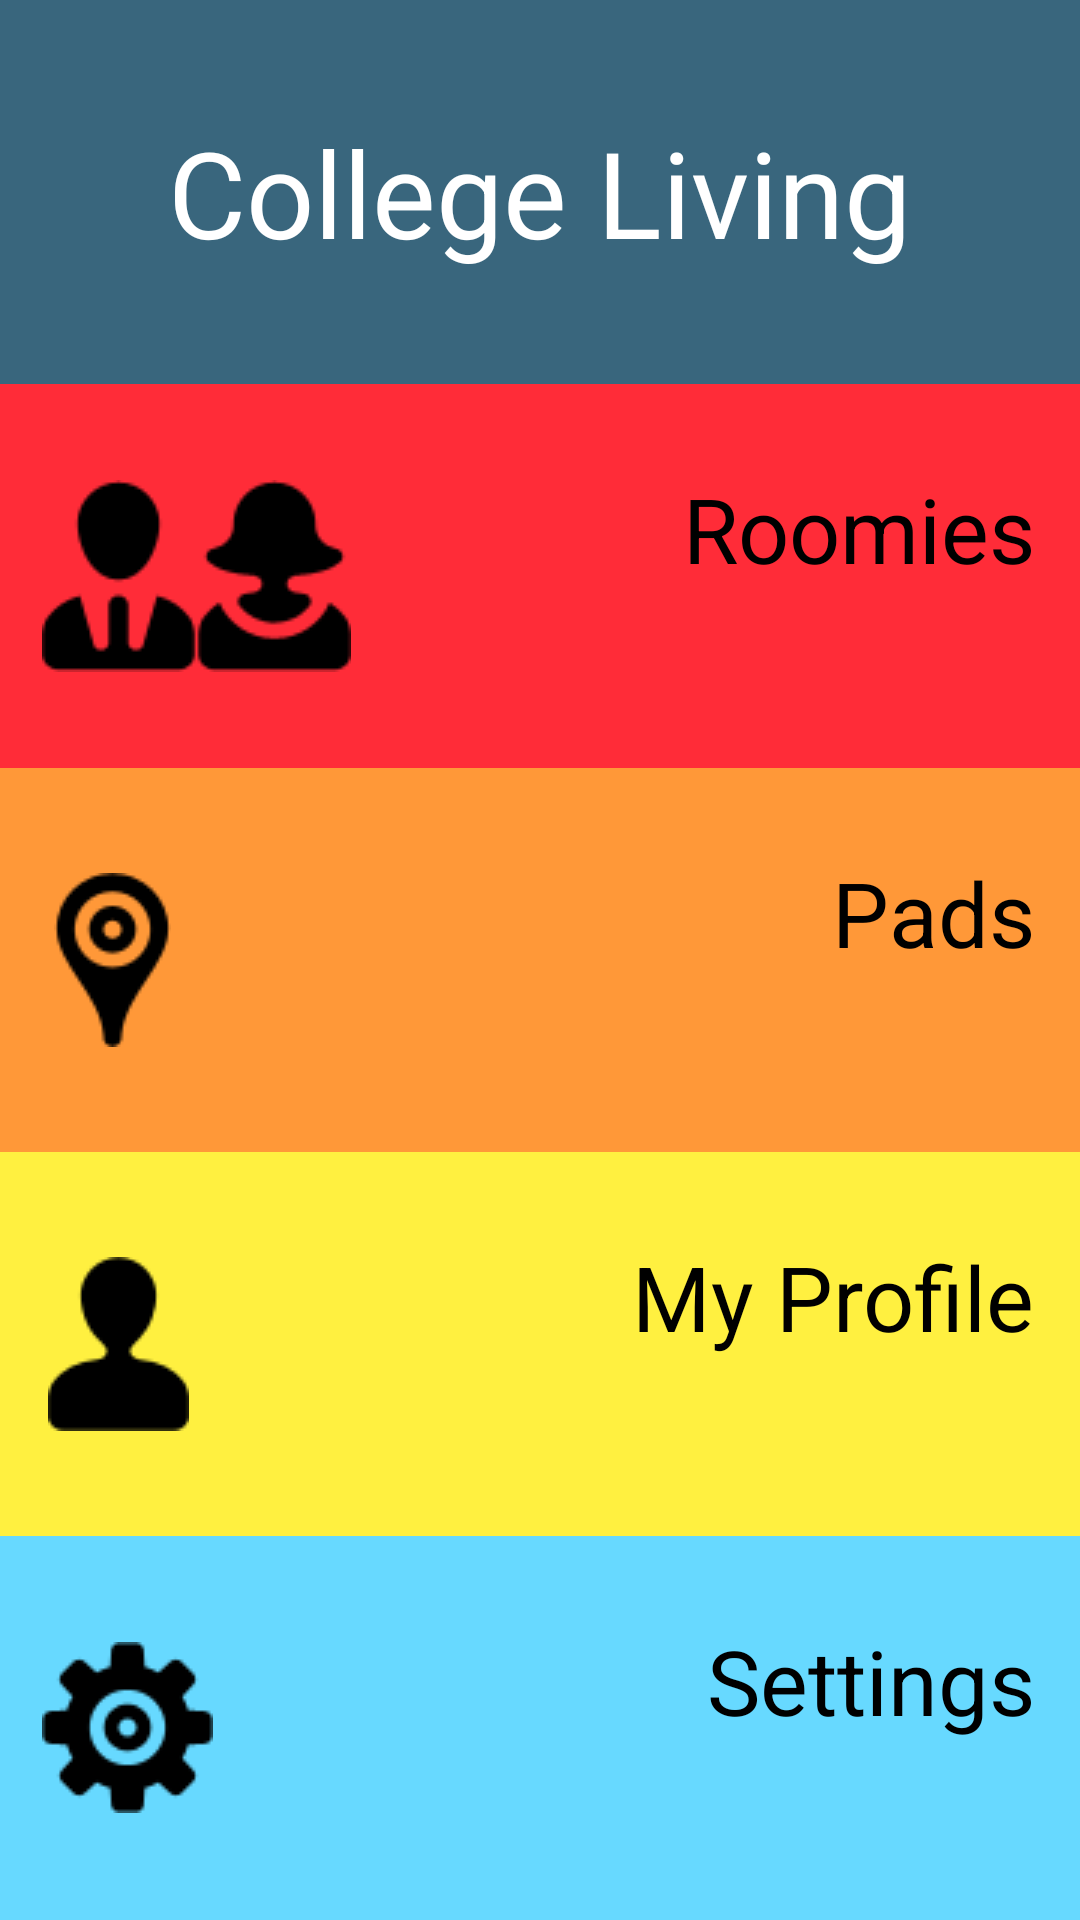

This screen was rendered from an Android layout file. Write that file and the resources it references.
<!-- AndroidManifest.xml: application theme AppTheme -->
<!-- res/layout/activity_main_screen.xml -->
<LinearLayout xmlns:android="http://schemas.android.com/apk/res/android"
    xmlns:tools="http://schemas.android.com/tools"
    android:id="@+id/activity_main_screen"
    android:layout_width="match_parent"
    android:layout_height="fill_parent"
    android:orientation="vertical"
    android:weightSum="100"
    tools:context=".mainScreen" >

    <RelativeLayout
        android:id="@+id/banner"
        android:layout_width="match_parent"
        android:layout_height="0dp"
        android:layout_weight="20"
        android:background="@color/banner_bg"
        android:orientation="vertical" >

        <TextView
            android:id="@+id/banner_text"
            android:layout_width="wrap_content"
            android:layout_height="wrap_content"
            android:layout_centerHorizontal="true"
            android:layout_centerVertical="true"
            android:paddingBottom="0dp"
            android:paddingTop="0dp"
            android:text="College Living"
            android:textAppearance="?android:attr/textAppearanceLarge"
            android:textColor="@color/white"
            android:textSize="40sp" />

    > 
    </RelativeLayout>

    <RelativeLayout
        android:id="@+id/roomie_tile"
        android:layout_width="wrap_content"
        android:background="@color/roomies_red"
        android:orientation="horizontal"
        android:layout_height="0dp"
        android:layout_weight="20" >

        <TextView
            android:id="@+id/roomies_text"
            android:layout_width="wrap_content"
            android:layout_height="wrap_content"
            android:layout_alignParentRight="true"
            android:layout_alignParentTop="true"
            android:paddingBottom="28dp"
            android:paddingRight="15dp"
            android:paddingTop="28dp"
            android:text="Roomies"
            android:textColor="#ff000000"
            android:textSize="30sp" />

        <ImageView
            android:id="@+id/profile_img"
            android:layout_width="wrap_content"
            android:layout_height="wrap_content"
            android:layout_alignParentLeft="true"
            android:layout_centerVertical="true"
            android:layout_marginLeft="14dp"
            android:src="@drawable/user" />
    </RelativeLayout>

    <RelativeLayout
        android:id="@+id/pads_tile"
        android:layout_width="wrap_content"
		android:layout_height="0dp"
        android:layout_weight="20"
        android:background="@color/pads_orange"
        android:orientation="vertical" >

        <TextView
            android:id="@+id/pads_text"
            android:layout_width="wrap_content"
            android:layout_height="wrap_content"
            android:layout_alignParentRight="true"
            android:layout_alignParentTop="true"
            android:layout_gravity="right"
            android:paddingBottom="28dp"
            android:paddingRight="15dp"
            android:paddingTop="28dp"
            android:text="Pads"
            android:textColor="#ff000000"
            android:textSize="30sp" />

        <ImageView
            android:id="@+id/imageView2"
            android:layout_width="wrap_content"
            android:layout_height="wrap_content"
            android:layout_alignParentLeft="true"
            android:layout_centerVertical="true"
            android:layout_marginLeft="18dp"
            android:src="@drawable/pin" />
    </RelativeLayout>

    <RelativeLayout
        android:id="@+id/profile_tile"
        android:layout_width="wrap_content"
		android:layout_height="0dp"
        android:layout_weight="20"
        android:background="@color/my_profile_yellow"
        android:orientation="vertical" >

        <TextView
            android:id="@+id/profile_text"
            android:layout_width="wrap_content"
            android:layout_height="wrap_content"
            android:layout_alignParentRight="true"
            android:layout_alignParentTop="true"
            android:layout_gravity="right"
            android:paddingBottom="28dp"
            android:paddingRight="15dp"
            android:paddingTop="28dp"
            android:text="My Profile"
            android:textColor="#ff000000"
            android:textSize="30sp" />

        <ImageView
            android:id="@+id/imageView3"
            android:layout_width="wrap_content"
            android:layout_height="wrap_content"
            android:layout_alignParentLeft="true"
            android:layout_centerVertical="true"
            android:layout_marginLeft="16dp"
            android:src="@drawable/myprofile" />
    </RelativeLayout>

    <RelativeLayout
        android:id="@+id/setting_tile"
        android:layout_width="wrap_content"
        android:layout_height="0dp"
        android:layout_weight="20"
        android:background="@color/settings_blue"
        android:orientation="vertical" >

        <TextView
            android:id="@+id/setting_text"
            android:layout_width="wrap_content"
            android:layout_height="wrap_content"
            android:layout_alignParentRight="true"
            android:layout_alignParentTop="true"
            android:layout_gravity="right"
            android:paddingBottom="28dp"
            android:paddingRight="15dp"
            android:paddingTop="28dp"
            android:text="Settings"
            android:textColor="#ff000000"
            android:textSize="30sp" />

        <ImageView
            android:id="@+id/imageView4"
            android:layout_width="wrap_content"
            android:layout_height="wrap_content"
            android:layout_alignParentLeft="true"
            android:layout_centerVertical="true"
            android:layout_marginLeft="14dp"
            android:src="@drawable/gear" />
    </RelativeLayout>

</LinearLayout>
<!-- resources referenced by this layout -->
<resources>
  <color name="banner_bg">#ff39667d</color>
  <color name="my_profile_yellow">#fffff040</color>
  <color name="pads_orange">#ffff9838</color>
  <color name="roomies_red">#ffff2c38</color>
  <color name="settings_blue">#ff67d9ff</color>
  <color name="white">#FFFFFFFF</color>
  <!-- drawable gear: png bitmap (drawable, 3709 bytes) -->
  <!-- drawable myprofile: png bitmap (drawable, 3359 bytes) -->
  <!-- drawable pin: png bitmap (drawable, 3681 bytes) -->
  <!-- drawable user: png bitmap (drawable, 4170 bytes) -->
  <style name="AppTheme" parent="AppBaseTheme">
          
      </style>
  <style name="AppBaseTheme" parent="android:Theme">
          
      </style>
</resources>
